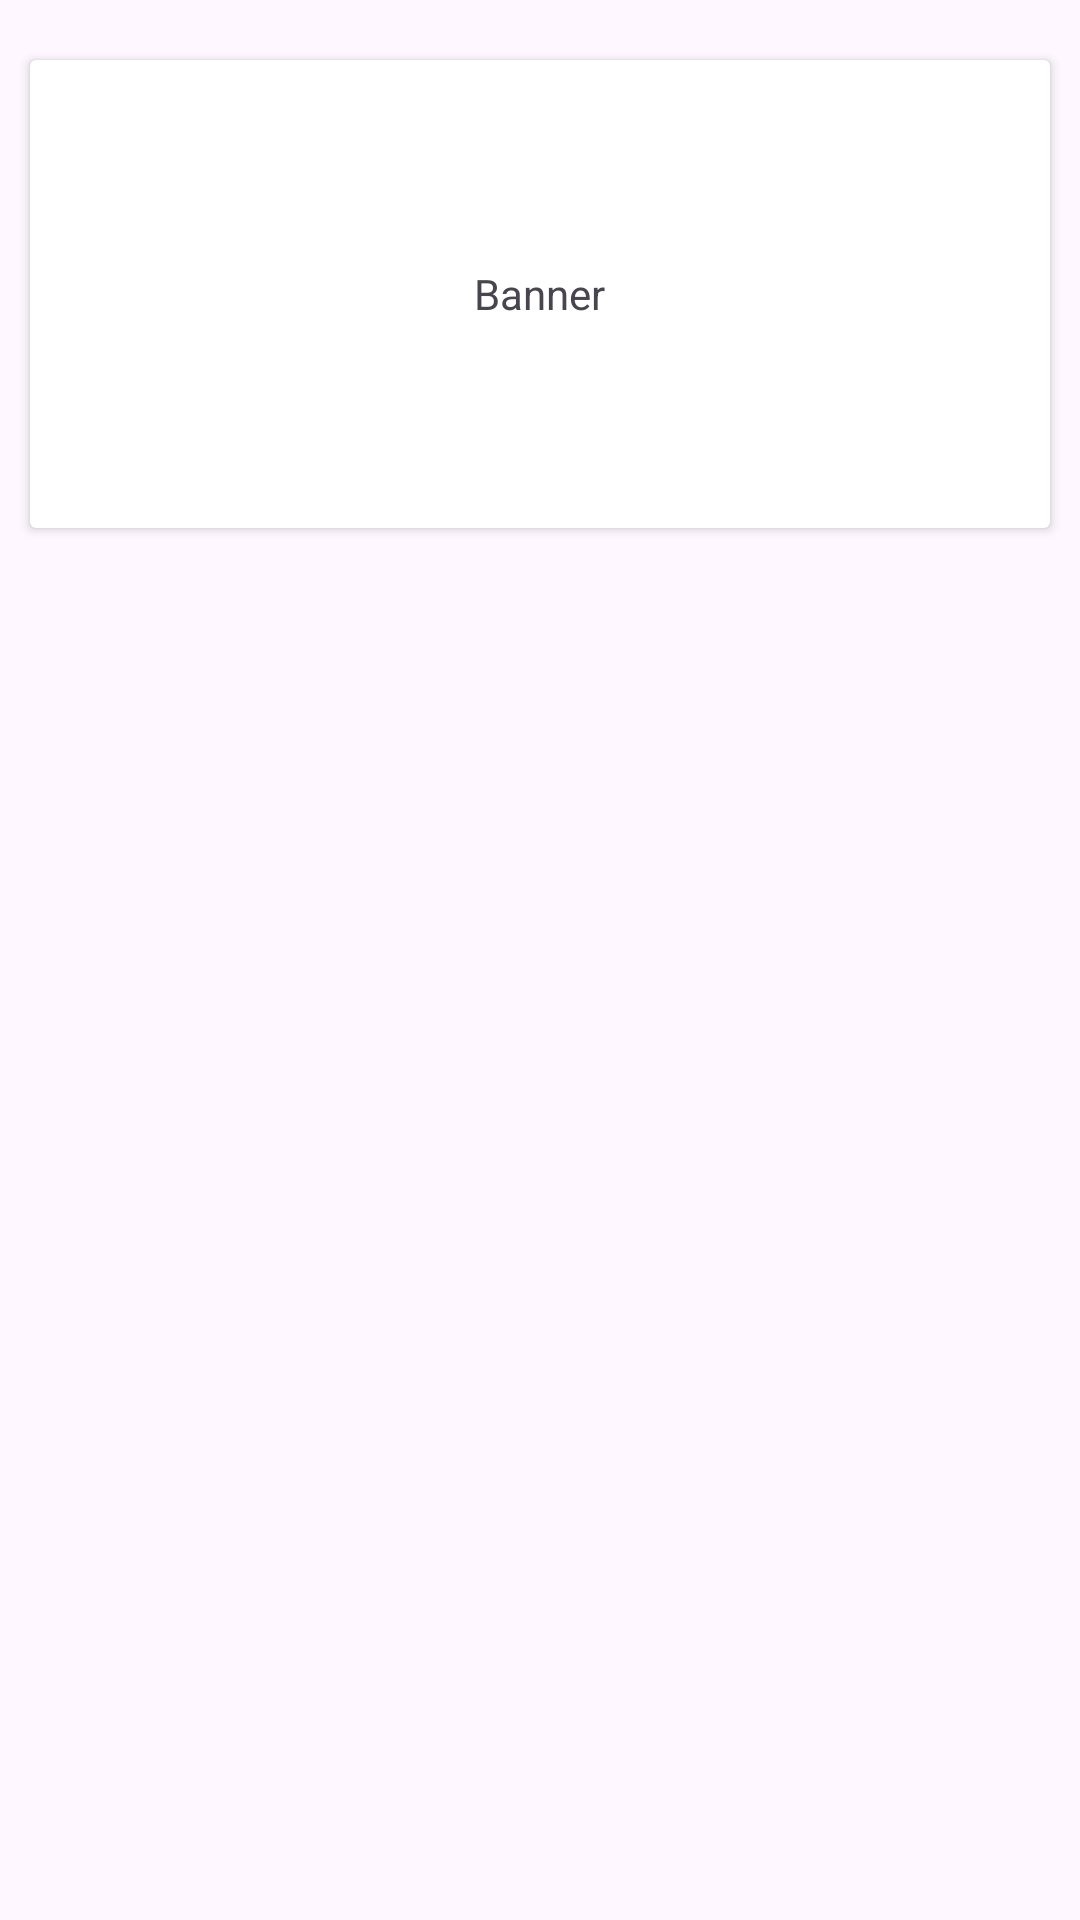

Layout XML and referenced resources for this Android screen:
<!-- AndroidManifest.xml: application theme Theme.DemoRecyclerview -->
<!-- res/layout/banner.xml -->
<?xml version="1.0" encoding="utf-8"?>
<RelativeLayout xmlns:android="http://schemas.android.com/apk/res/android"
    android:layout_width="match_parent"
    android:layout_height="wrap_content">

    <androidx.cardview.widget.CardView
        android:layout_width="match_parent"
        android:layout_height="156dp"
        android:layout_marginTop="20dp"
        android:layout_marginLeft="10dp"
        android:layout_marginRight="10dp"
        >
        <TextView
            android:layout_width="wrap_content"
            android:layout_height="wrap_content"
            android:layout_gravity="center"
            android:text="Banner"
            />
    </androidx.cardview.widget.CardView>


</RelativeLayout>
<!-- resources referenced by this layout -->
<resources>
  <style name="Theme.DemoRecyclerview" parent="Base.Theme.DemoRecyclerview" />
  <style name="Base.Theme.DemoRecyclerview" parent="Theme.Material3.DayNight.NoActionBar">
          
          
      </style>
</resources>
